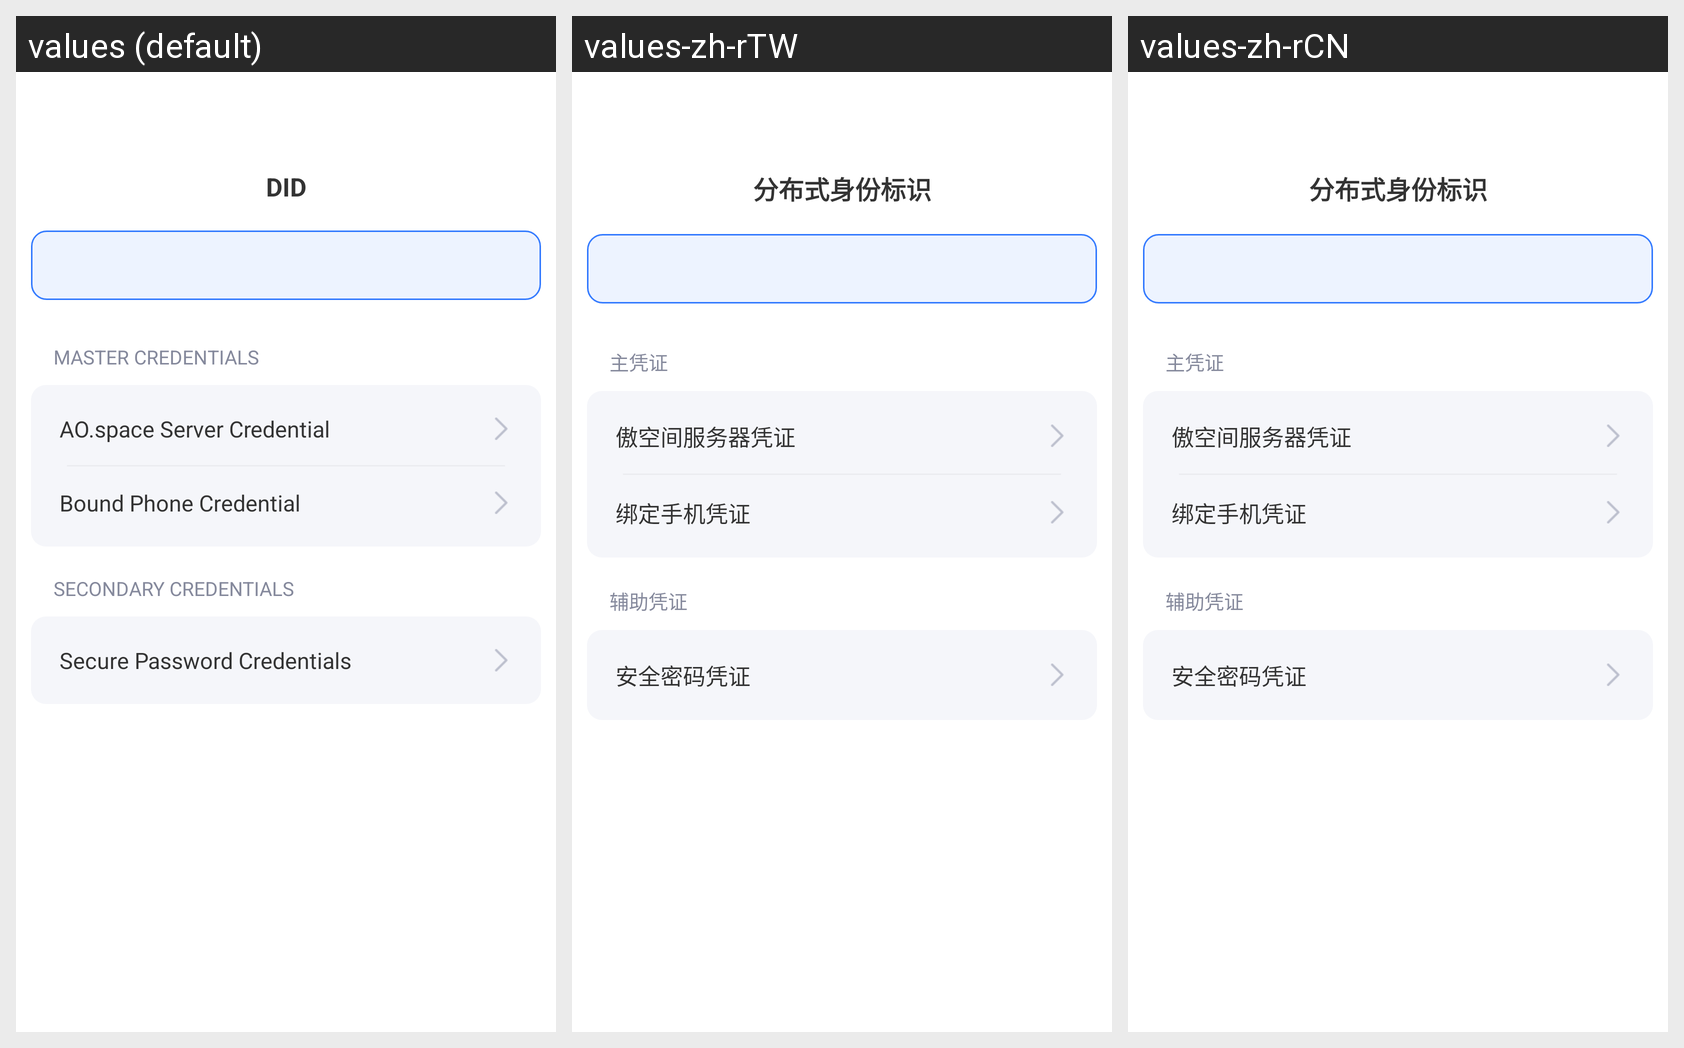

Locale-by-locale string values for the Android screen shown in this grid:
Android screen res/layout/activity_space_account.xml rendered under 3 locales, left to right: values (default), values-zh-rTW, values-zh-rCN. Device: Nexus 5 (rendered at 1080×1920; each locale shown at half size, 540×960, under a caption strip naming it); theme EulixSpaceTheme.
Strings drawn on this screen, with the default value and each locale's value (text and hints the layout hard-codes, and strings that could not be matched under every locale, appear in the picture but are not listed):

did
  values: DID
  values-zh-rTW: 分布式身份标识
  values-zh-rCN: 分布式身份标识

master_credential
  values: Master Credentials
  values-zh-rTW: 主凭证
  values-zh-rCN: 主凭证

ao_space_server_credential
  values: AO.space Server Credential
  values-zh-rTW: 傲空间服务器凭证
  values-zh-rCN: 傲空间服务器凭证

bind_phone_credential
  values: Bound Phone Credential
  values-zh-rTW: 绑定手机凭证
  values-zh-rCN: 绑定手机凭证

secondary_credential
  values: Secondary Credentials
  values-zh-rTW: 辅助凭证
  values-zh-rCN: 辅助凭证

security_password_credential
  values: Secure Password Credentials
  values-zh-rTW: 安全密码凭证
  values-zh-rCN: 安全密码凭证
